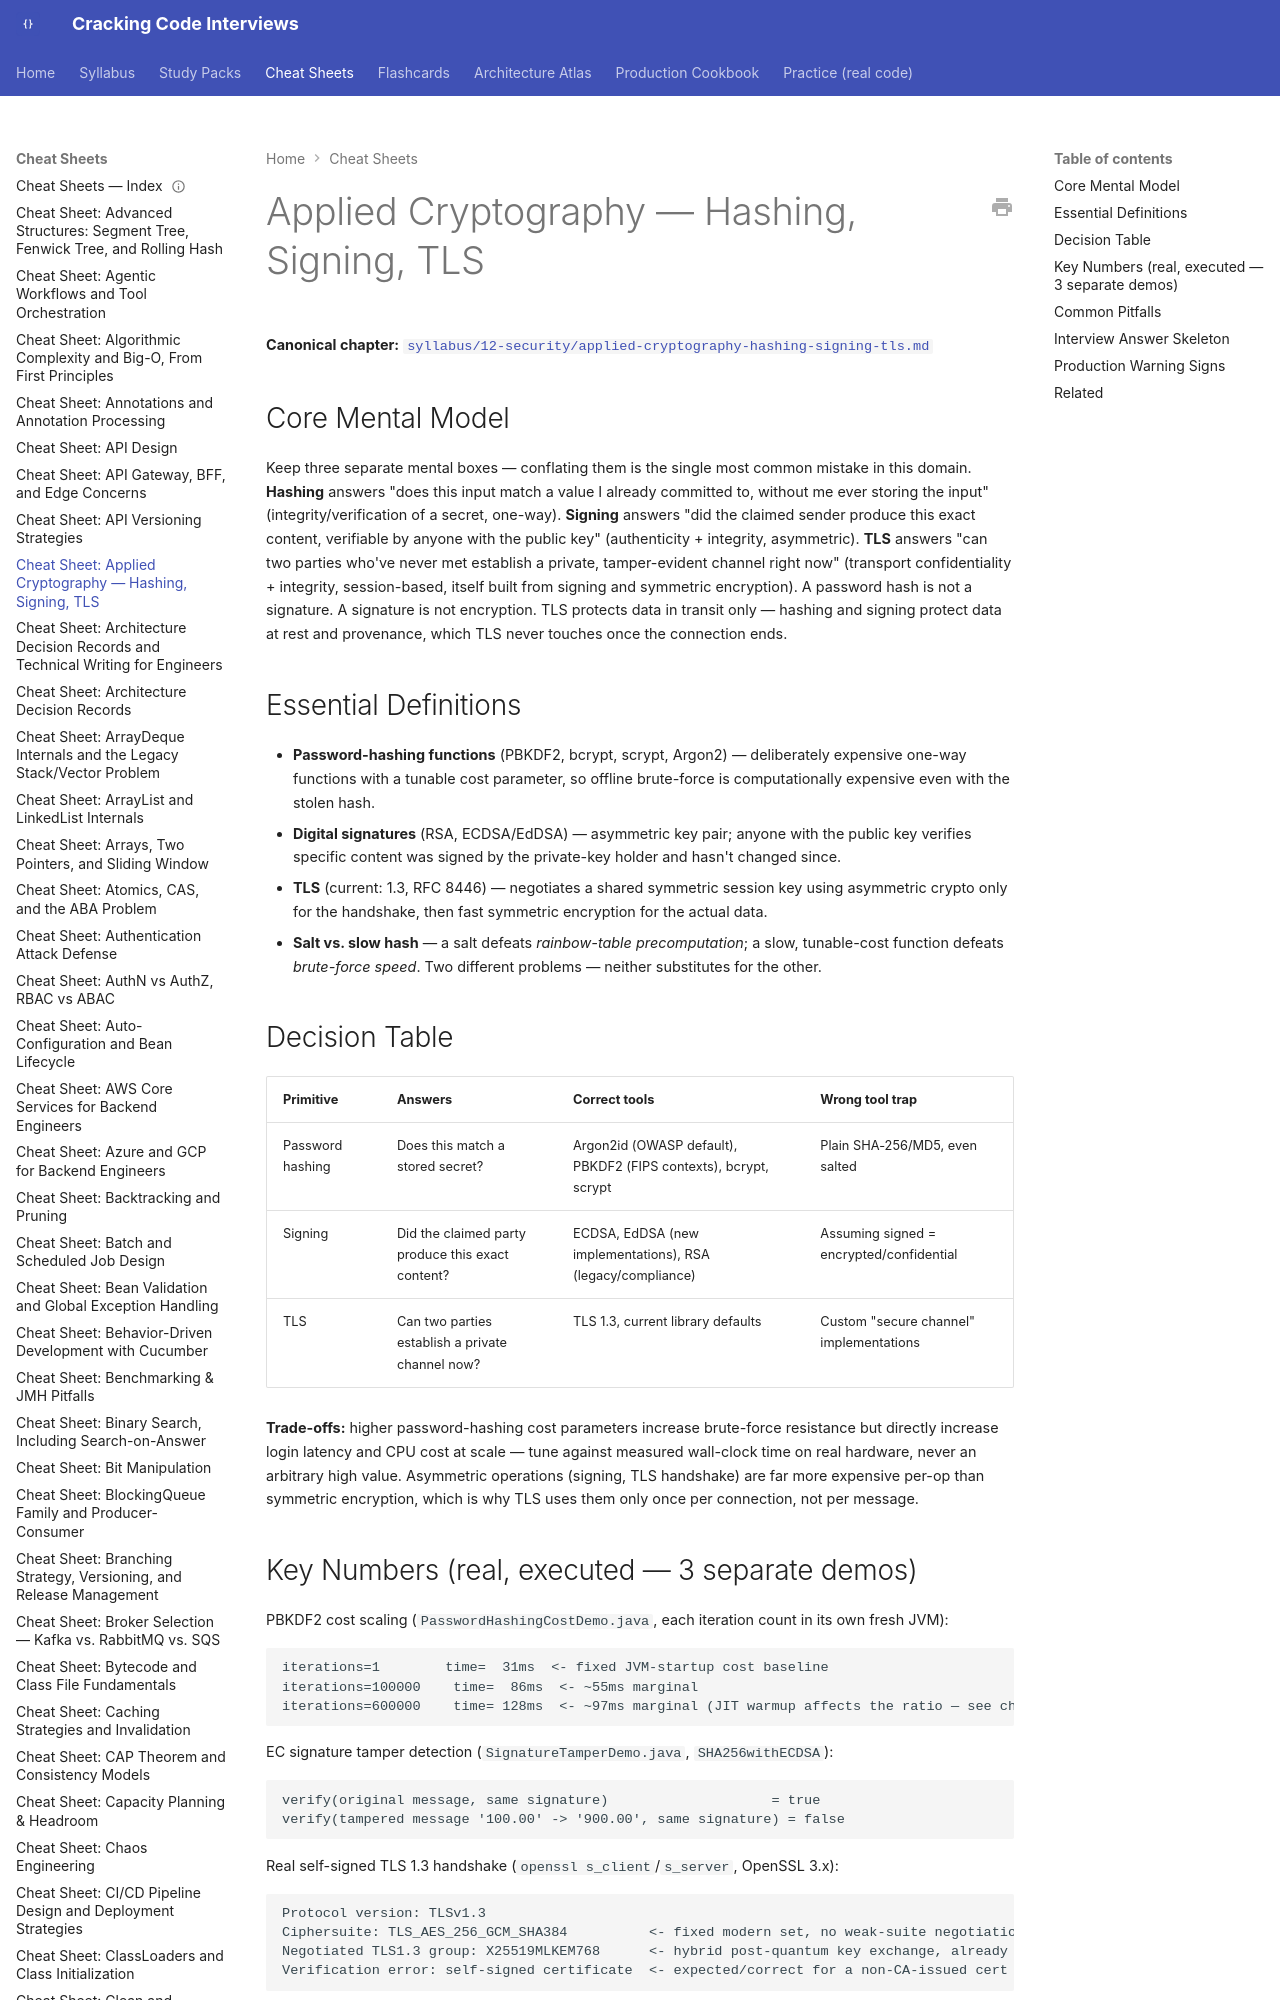

repository: JuanMelendres/cracking-code-interviews · page: cheat-sheets/applied-cryptography-hashing-signing-tls/index.html · generator: mkdocs

---
title: "Cheat Sheet: Applied Cryptography — Hashing, Signing, TLS"
slug: applied-cryptography-hashing-signing-tls
document_type: cheat-sheet
domain: security
topic_id: T-1303
canonical: ../syllabus/12-security/applied-cryptography-hashing-signing-tls.md
last_updated: 2026-08-05
---

# Applied Cryptography — Hashing, Signing, TLS

**Canonical chapter:** [`syllabus/12-security/applied-cryptography-hashing-signing-tls.md`](../syllabus/12-security/applied-cryptography-hashing-signing-tls.md)
